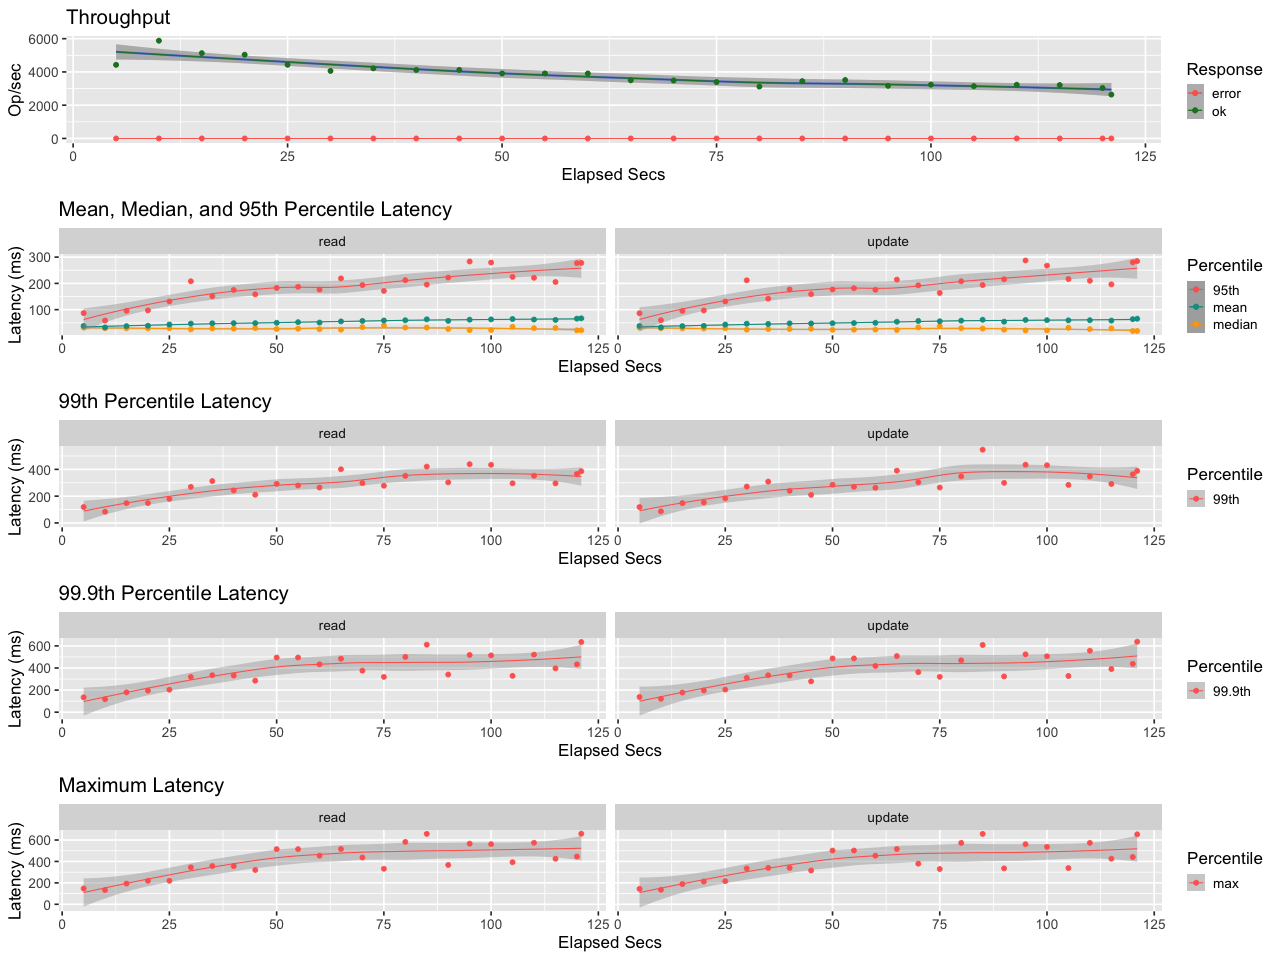

Data behind this chart, as committed beside it:
elapsed, window, total, successful, failed
5.006, 5.006, 22164, 22164, 0
9.998, 4.991, 29336, 29336, 0
15, 5.001, 25649, 25649, 0
20, 4.999, 25170, 25170, 0
25, 5.001, 22160, 22160, 0
30, 5, 20314, 20314, 0
35, 5.005, 21112, 21112, 0
40, 4.993, 20573, 20573, 0
45.01, 5.011, 20642, 20642, 0
50.01, 5.001, 19545, 19545, 0
55, 4.989, 19519, 19519, 0
60, 5, 19533, 19533, 0
65, 5.004, 17499, 17499, 0
70, 4.996, 17429, 17429, 0
75, 5.006, 16969, 16969, 0
80, 4.994, 15582, 15582, 0
85, 5.001, 17220, 17220, 0
90, 5, 17558, 17558, 0
95, 4.998, 15816, 15816, 0
100, 5.001, 16161, 16161, 0
105, 5, 15721, 15721, 0
110, 5.001, 16136, 16136, 0
115, 5.013, 16091, 16091, 0
120, 4.989, 15125, 15125, 0
121, 1.026, 2706, 2706, 0
